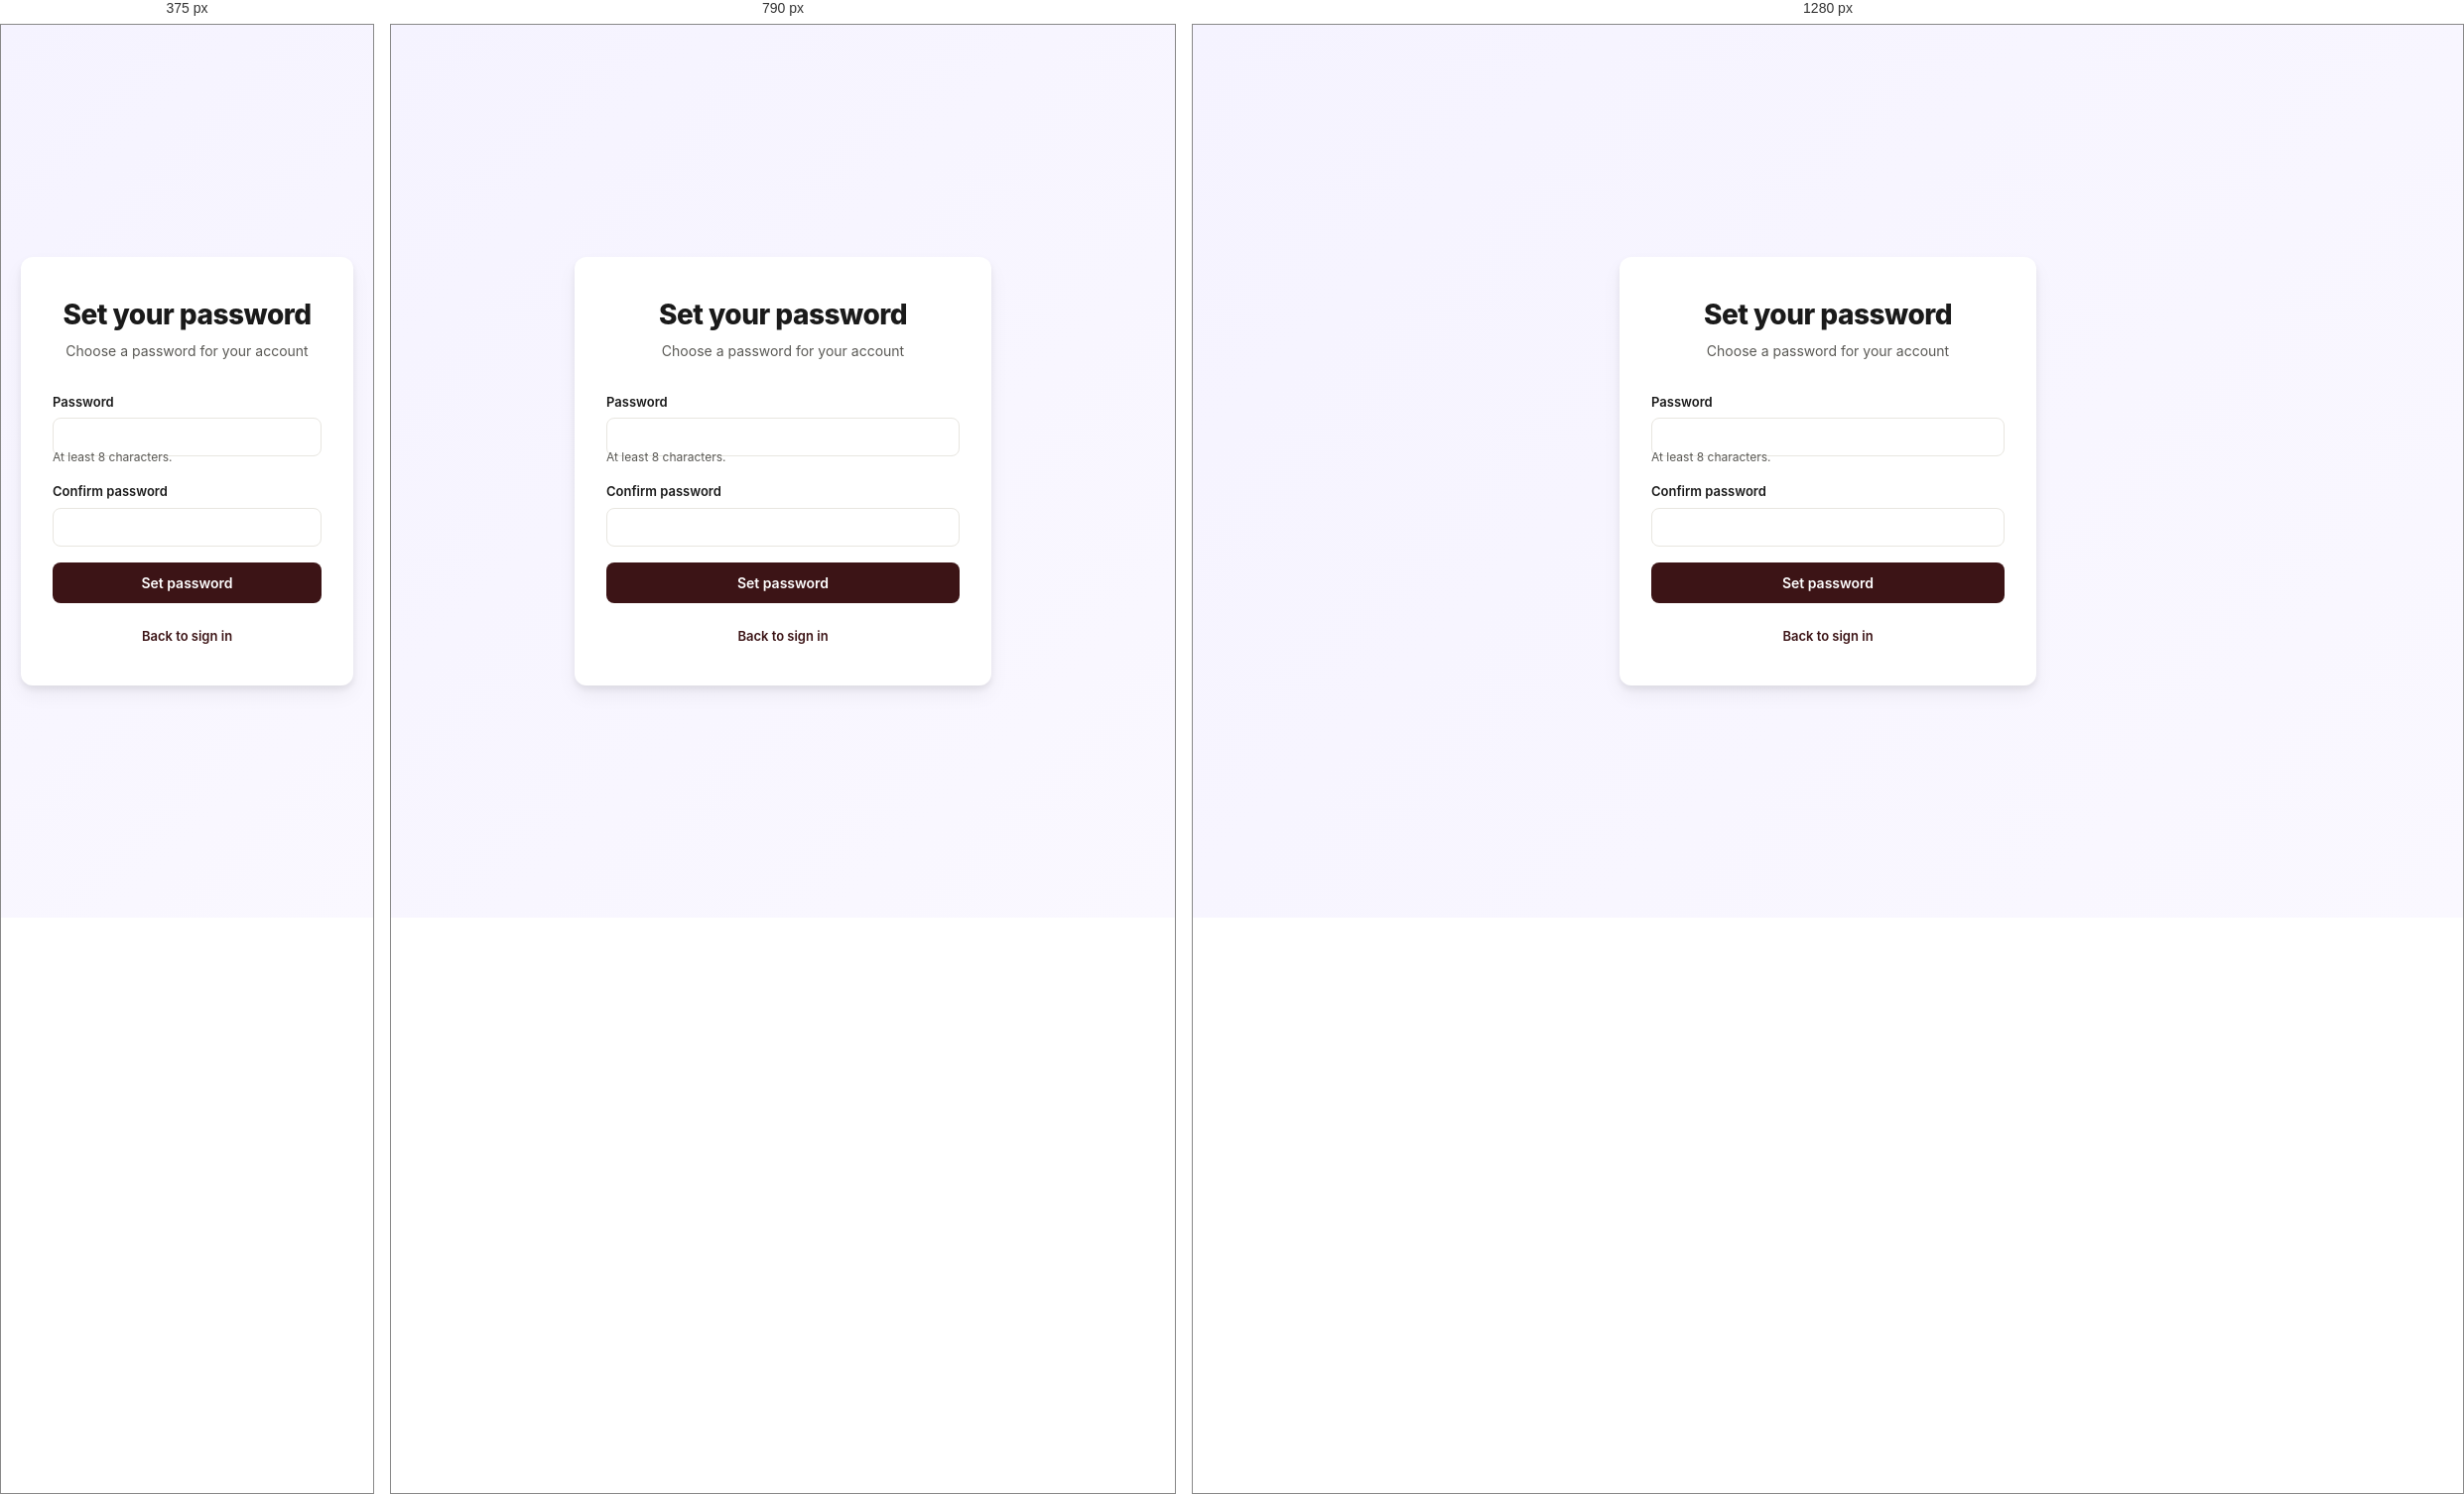
Rendered at 375 px, 790 px and 1280 px, left to right.

<!-- file: reset.html -->
<!DOCTYPE html>
<html lang="en">
<head>
<!-- Google tag (gtag.js) -->
<script async src="https://www.googletagmanager.com/gtag/js?id=G-N6HEYXJP0W"></script>
<script>
  window.dataLayer = window.dataLayer || [];
  function gtag(){dataLayer.push(arguments);}
  gtag('js', new Date());

  gtag('config', 'G-N6HEYXJP0W');
</script>
    <meta charset="UTF-8">
    <meta name="viewport" content="width=device-width, initial-scale=1.0, viewport-fit=cover">
    <title>Set Password — causalworks</title>
    <meta name="theme-color" content="#7c3aed">
    <link rel="preconnect" href="https://fonts.googleapis.com">
    <link rel="preconnect" href="https://fonts.gstatic.com" crossorigin>
    <link href="https://fonts.googleapis.com/css2?family=Inter:wght@400;500;600;700;800&display=swap" rel="stylesheet">
    <link rel="stylesheet" href="/shared/css/tokens.css">
    <style>
        body {
            display: flex;
            align-items: center;
            justify-content: center;
            min-height: 100vh;
            padding: 20px;
            background: linear-gradient(135deg, #f5f3ff 0%, #faf8ff 100%);
        }
        .reset-container {
            width: 100%;
            max-width: 420px;
            background: white;
            border-radius: 12px;
            box-shadow: 0 4px 6px rgba(0, 0, 0, 0.07), 0 10px 20px rgba(0, 0, 0, 0.05);
            padding: 40px 32px;
        }
        .reset-header {
            text-align: center;
            margin-bottom: 32px;
        }
        .reset-header h1 {
            font-size: 28px;
            font-weight: 800;
            color: var(--text-primary);
            margin: 0 0 8px;
            letter-spacing: -0.5px;
        }
        .reset-header p {
            font-size: 14px;
            color: var(--text-secondary);
            margin: 0;
        }
        .reset-form {
            display: flex;
            flex-direction: column;
            gap: 16px;
        }
        .reset-form label {
            display: block;
            font-size: 13px;
            font-weight: 600;
            color: var(--text-primary);
            margin-bottom: 6px;
        }
        .reset-form input {
            width: 100%;
            padding: 10px 12px;
            border: 1px solid var(--border);
            border-radius: 8px;
            font-size: 14px;
            color: var(--text-primary);
            background: white;
            font-family: inherit;
            box-sizing: border-box;
            transition: border-color 0.2s;
        }
        .reset-form input:focus {
            outline: none;
            border-color: var(--brand);
            box-shadow: 0 0 0 3px rgba(60, 20, 22, 0.1);
        }
        .reset-form button {
            padding: 12px 16px;
            font-size: 14px;
            font-weight: 600;
            background: var(--brand);
            color: white;
            border: none;
            border-radius: 8px;
            cursor: pointer;
            font-family: inherit;
            transition: background 0.2s;
        }
        .reset-form button:hover {
            background: var(--brand-dark);
        }
        .reset-form button:disabled {
            opacity: 0.6;
            cursor: default;
        }
        .reset-footer {
            text-align: center;
            margin-top: 24px;
            font-size: 13px;
            color: var(--text-secondary);
        }
        .reset-footer a {
            color: var(--brand);
            text-decoration: none;
            font-weight: 600;
        }
        .reset-footer a:hover {
            text-decoration: underline;
        }
        .reset-error {
            padding: 12px;
            background: #fee2e2;
            border: 1px solid #fecaca;
            border-radius: 6px;
            color: #991b1b;
            font-size: 13px;
            display: none;
        }
        .reset-hint {
            font-size: 12px;
            color: var(--text-secondary);
            margin: -8px 0 0;
        }
    </style>
</head>
<body>
    <div class="reset-container">
        <div class="reset-header">
            <h1>Set your password</h1>
            <p id="reset-subhead">Choose a password for your account</p>
        </div>
        <div class="reset-error" id="reset-error"></div>
        <form class="reset-form" id="reset-form" method="POST" action="/auth/reset">
            <input type="hidden" name="token" id="token-field" value="">
            <div>
                <label for="password">Password</label>
                <input type="password" id="password" name="password" autocomplete="new-password" required minlength="8">
                <p class="reset-hint">At least 8 characters.</p>
            </div>
            <div>
                <label for="password_confirm">Confirm password</label>
                <input type="password" id="password_confirm" name="password_confirm" autocomplete="new-password" required minlength="8">
            </div>
            <button type="submit" id="submit-btn">Set password</button>
        </form>
        <div class="reset-footer">
            <a href="/login.html">Back to sign in</a>
        </div>
    </div>

    <script>
        document.body.style.visibility = 'visible';

        const params = new URLSearchParams(window.location.search);
        const token = params.get('token');
        const errorEl = document.getElementById('reset-error');

        const ERROR_MESSAGES = {
            expired: 'That reset link expired or was already used. Request a new one from the sign-in page.',
            mismatch: 'Those passwords do not match.',
            short: 'Password must be at least 8 characters.',
        };

        const errorCode = params.get('error');
        if (errorCode) {
            errorEl.textContent = ERROR_MESSAGES[errorCode] || 'Something went wrong. Please try again.';
            errorEl.style.display = 'block';
        }

        if (!token) {
            document.getElementById('reset-form').style.display = 'none';
            errorEl.textContent = ERROR_MESSAGES.expired;
            errorEl.style.display = 'block';
        } else {
            document.getElementById('token-field').value = token;
        }

        document.getElementById('reset-form').addEventListener('submit', function (e) {
            const password = document.getElementById('password').value;
            const confirm = document.getElementById('password_confirm').value;
            if (password !== confirm) {
                e.preventDefault();
                errorEl.textContent = ERROR_MESSAGES.mismatch;
                errorEl.style.display = 'block';
                return;
            }
            if (password.length < 8) {
                e.preventDefault();
                errorEl.textContent = ERROR_MESSAGES.short;
                errorEl.style.display = 'block';
                return;
            }
            document.getElementById('submit-btn').disabled = true;
            document.getElementById('submit-btn').textContent = 'Saving…';
        });
    </script>
</body>
</html>


/* @media block from css/tokens.css */
@media (max-width: 900px) {
  .ws-summary { display: none; }
}

/* @media block from css/tokens.css */
@media (max-width: 680px) {
  .ws-sidebar { display: none; }
  .ws-stat-row { grid-template-columns: repeat(2, 1fr); }
  .ws-content { padding: 16px; }
  .ws-page-header { padding: 16px; }
}